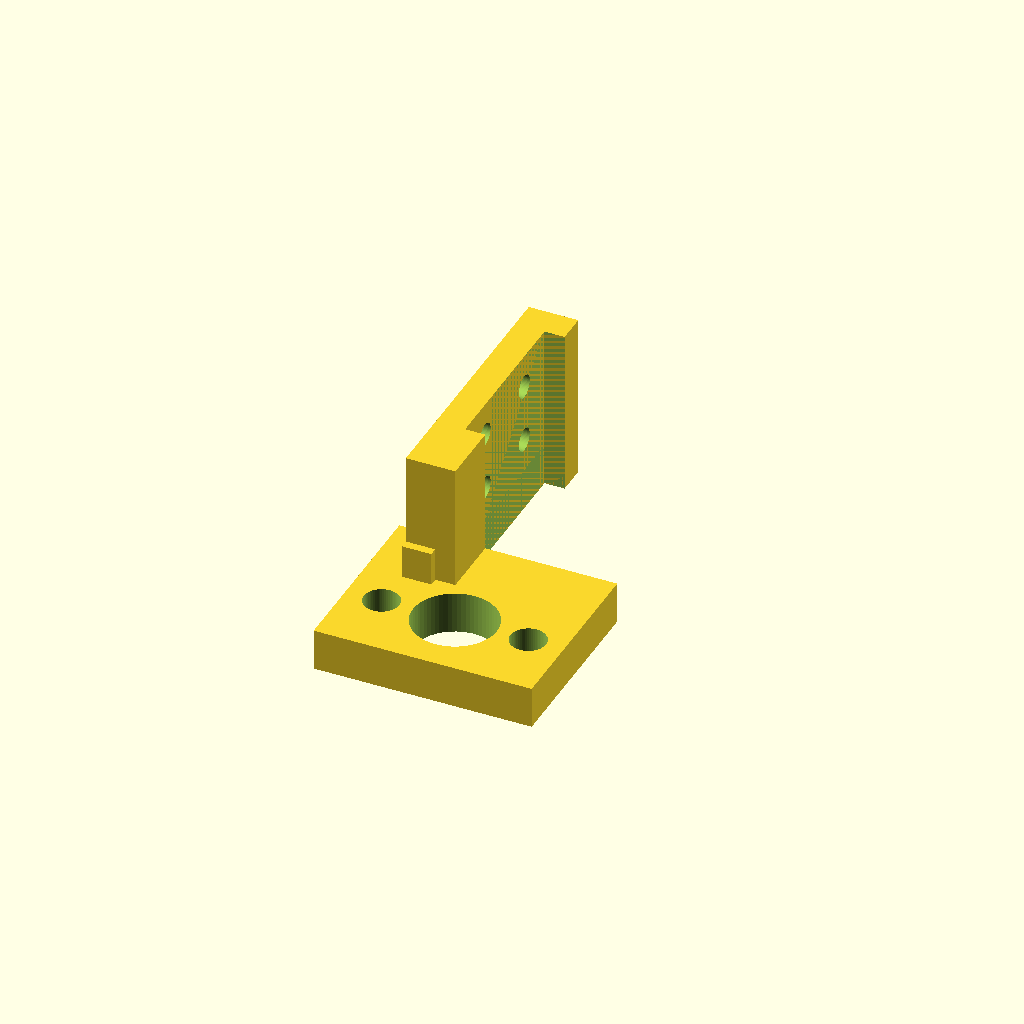
Cell 1: the model at its default parameters.
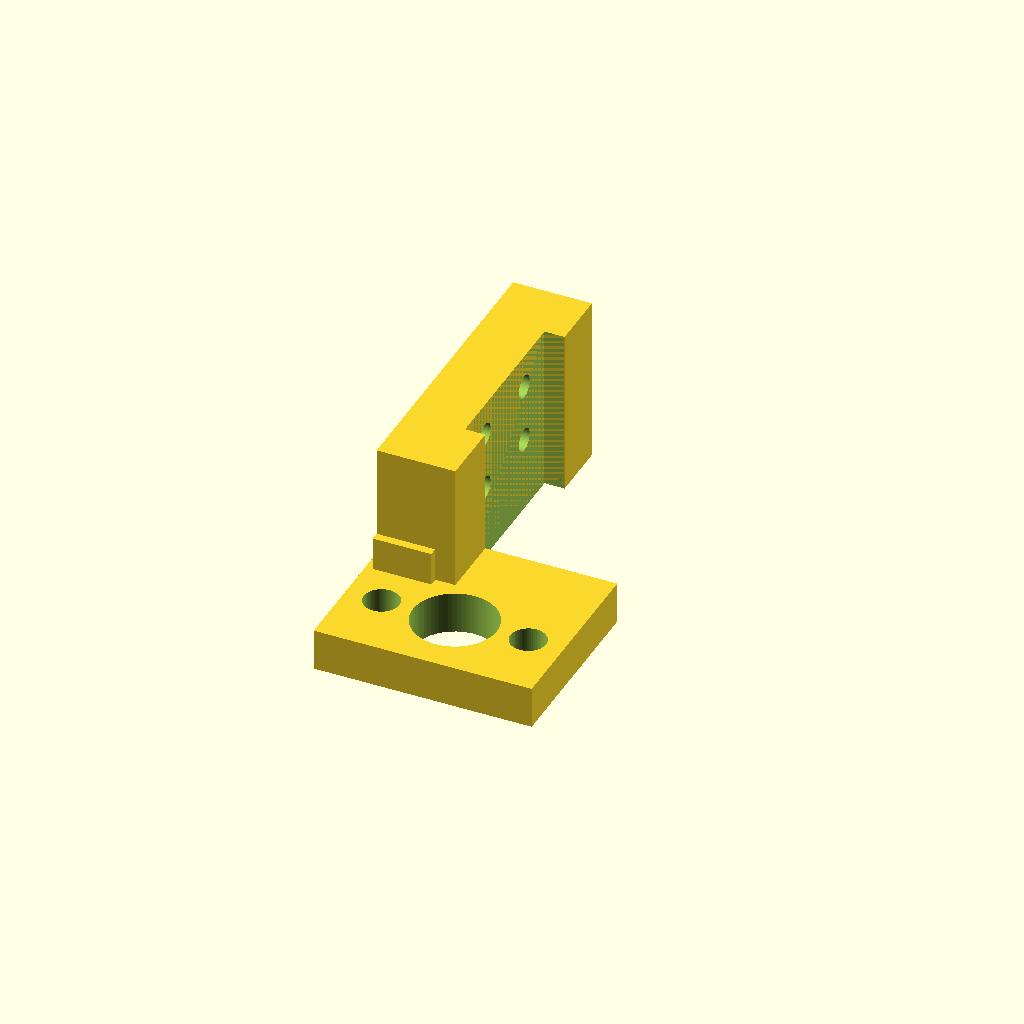
Cell 2: skirt_t = 14 (everything else at default).
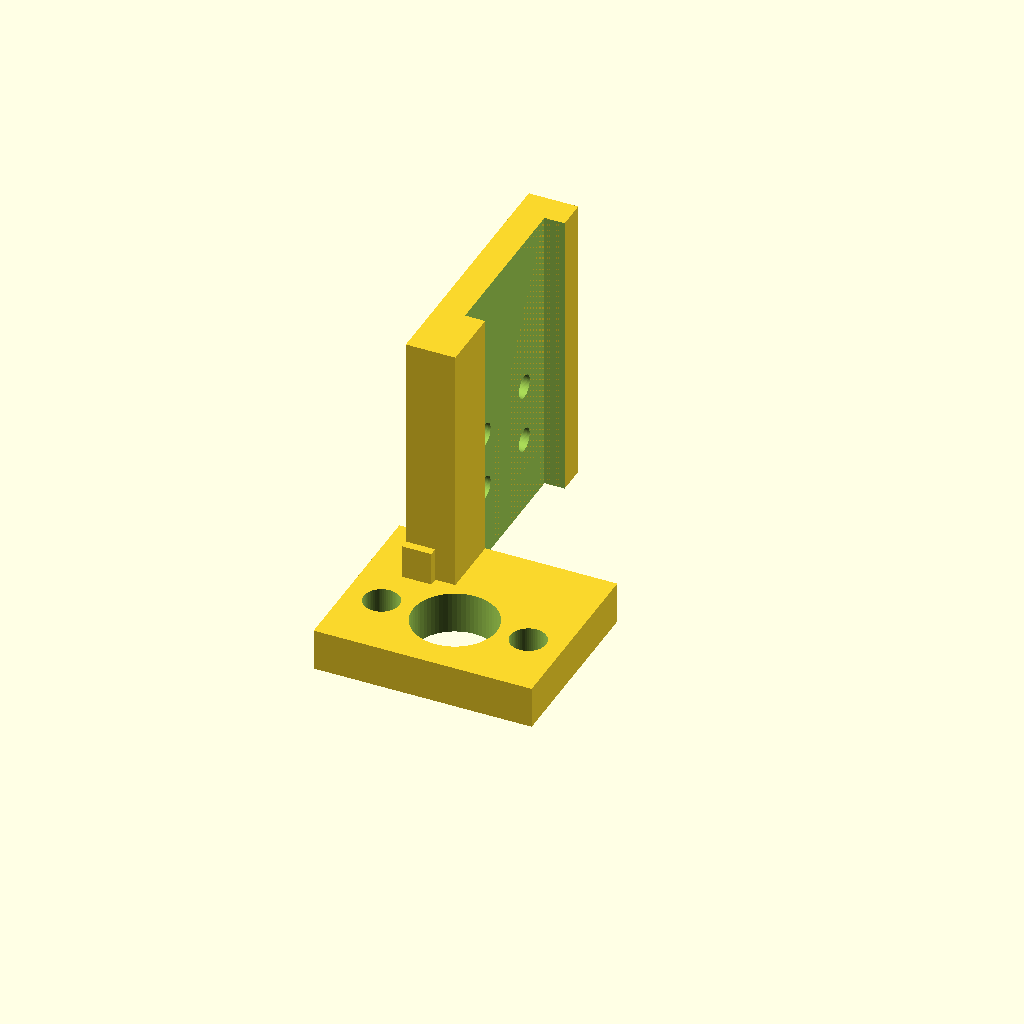
Cell 3 — skirt_h set to 60, the other parameters unchanged.
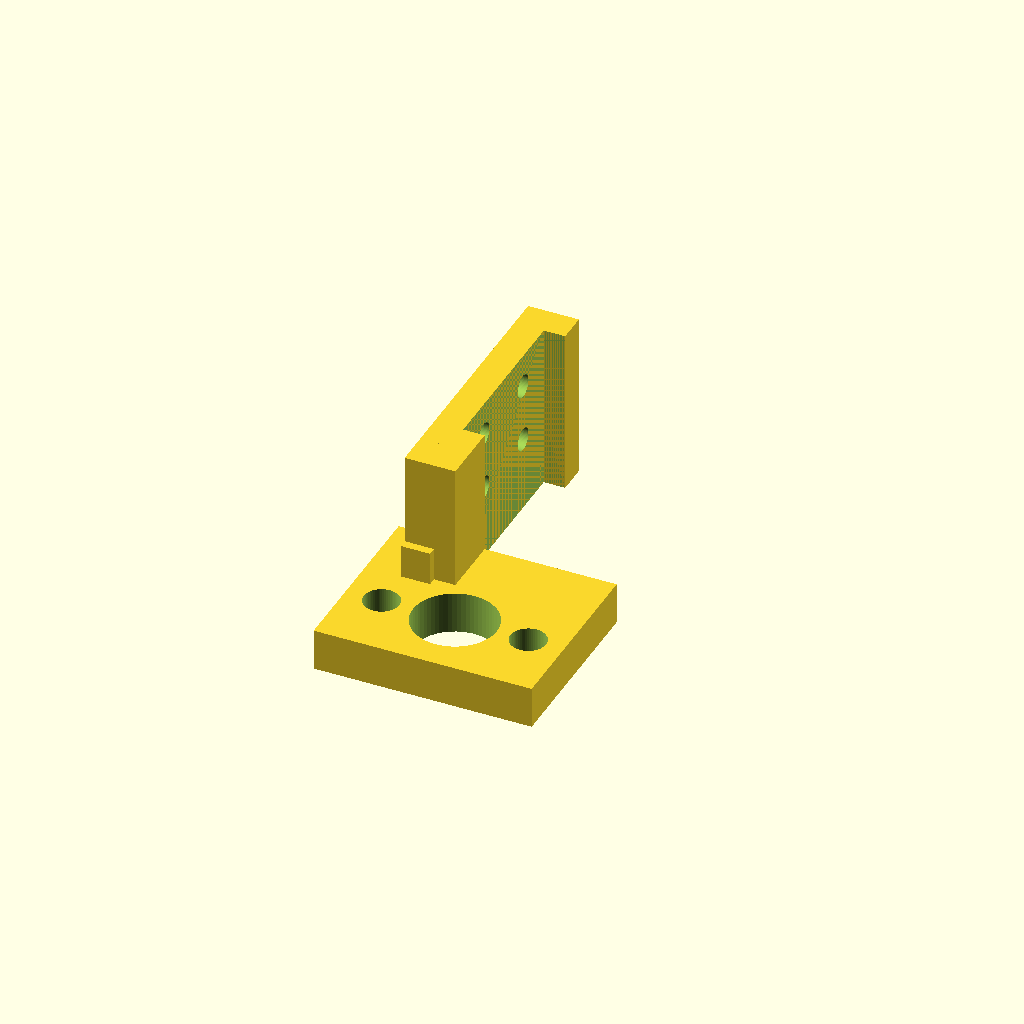
Cell 4: the same model with beam_clr = 0.6.
All cells are drawn from one camera (rotation 55°, 0°, 25°, orthographic, colour scheme Cornfield), so only the parameter changes between them.
Source of the model, parts/p5_bearing_bracket.scad:
// P5 — Bearing bracket, print 2 (top and bottom are the same part).
//
// A plate carrying a KFL08 over the screw, hung off the beam's left face by
// a skirt with 4 T-nuts. The left face is the only one with no wheels or
// carriage on it, so the carriage can run right up to either bracket.
//   bottom: plate underside at z = bottom_bracket_z (film holder slides under)
//   top:    plate resting on the beam's top end (the screw hangs from it)
// The skirt wraps the beam's back-left and front-left corners (stopping short
// of the wheel grooves) and runs on forward under the overhang as a deep web.
// Everything below the plate stays in space no carriage position, wheel or
// film holder ever reaches — re-check with the assembly after changes.
// KFL08 holes are oversized (±1.5 mm) to true the screw parallel to the beam:
// washers both sides, nuts underneath.
//
// Modelled in assembly x/y with z = 0 at the plate underside. Prints upside
// down (plate on the bed, skirt up).
// Hardware per bracket: 4x M5x10 low-profile + drop-in T-nuts,
// 2x M5x25 + 2x H4 nut + 4x washer for the KFL08.
include <../params.scad>

part = "print";

skirt_t   = 7;
skirt_h   = 30;       // bottom bracket: stops above the foot's collar
cbore_d   = 10.5;     // low-profile M5 head, sunk 2 mm -> 5 mm into the T-nut
cbore_h   = 2;
beam_clr  = 0.3;
kfl_adj   = 1.5;      // [D] ± adjustment on the KFL08 bolts
groove_x  = -5.5;     // corner wraps stop here; wheels run in x -5..5
web_y1    = holder_y_min() - 0.01;   // full-depth web stops where the holder starts
web_y2    = screw_y - 10;            // shallow tail, clear of the KFL08 washer
web_tail_h = bottom_bracket_z - holder_h - 2;

x0 = -beam_w/2 - beam_clr - skirt_t;
x1 = kfl_l/2 + 3;     // past the KFL08 ears
y0 = -beam_d/2 - beam_clr - skirt_t;
y1 = screw_y + kfl_w/2 + 3;

function holder_y_min() = axis_y - holder_film_from_back;

module bearing_bracket() {
    difference() {
        union() {
            // left strip + front plate carrying the KFL08
            translate([x0, y0, 0]) cube([-x0 - beam_w/2 - beam_clr, y1 - y0, bracket_t]);
            translate([-x1, beam_d/2 + beam_clr, 0]) cube([2 * x1, y1 - beam_d/2 - beam_clr, bracket_t]);
            // skirt: left face, wrapping both left corners up to the grooves,
            // and on forward under the overhang
            translate([x0, y0, -skirt_h]) cube([skirt_t, web_y1 - y0, skirt_h + bracket_t]);
            for (y = [y0, beam_d/2 + beam_clr])
                translate([x0, y, -skirt_h]) cube([groove_x - x0, skirt_t, skirt_h + bracket_t]);
            // front gusset in the corner, against the beam's front face
            translate([x0, beam_d/2 + beam_clr, -skirt_h])
                cube([groove_x - x0, web_y1 - beam_d/2 - beam_clr, skirt_h + bracket_t]);
            // shallow tail of the web over the film holder
            translate([x0, web_y1 - 0.01, -web_tail_h]) cube([skirt_t, web_y2 - web_y1, web_tail_h + bracket_t]);
        }
        // the beam, and nothing beside its right face (carriage side)
        translate([-beam_w/2 - beam_clr, -beam_d/2 - beam_clr, -skirt_h - 1])
            cube([x1 + beam_w, beam_d + 2 * beam_clr, skirt_h + bracket_t + 2]);
        // T-nut bolts into the left face's two slots, heads sunk
        for (yy = [-10, 10], zz = [-8, -22])
            translate([x0 - 1, yy, zz]) rotate([0, 90, 0]) {
                cylinder(d = 5.5, h = skirt_t + 2);
                cylinder(d = cbore_d, h = cbore_h + 1);
            }
        // KFL08: race clearance + oversized bolt holes
        translate([0, screw_y, -skirt_h - 1]) cylinder(d = kfl_clear_hole, h = skirt_h + bracket_t + 2);
        for (sx = [-1, 1]) translate([sx * kfl_pitch/2, screw_y, -1])
            cylinder(d = 5.5 + 2 * kfl_adj, h = bracket_t + 2);
    }
}

if (part == "print") rotate([180, 0, 0]) translate([0, 0, -bracket_t]) bearing_bracket();
else bearing_bracket();
Parameter table extracted from the source (name, type, default, range or options):
part: string, default "print"
skirt_t: number, default 7
skirt_h: number, default 30
cbore_d: number, default 10.5
cbore_h: number, default 2
beam_clr: number, default 0.3
kfl_adj: number, default 1.5
groove_x: number, default -5.5
